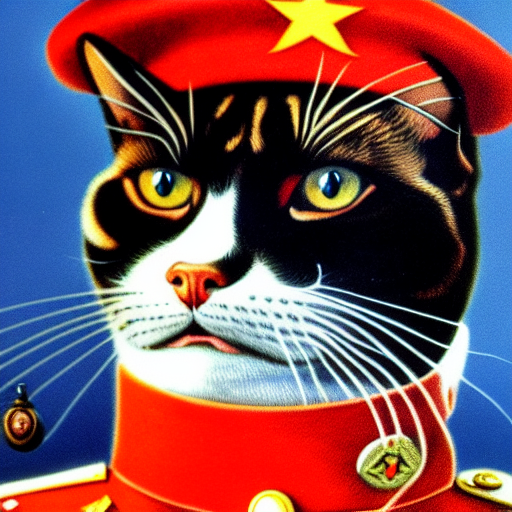
Generation parameters embedded in this image by AUTOMATIC1111 Stable Diffusion web UI or a fork of it (Forge, ...) (PNG 'parameters' text chunk):
soviet cat general with cat head, peaked hat on cat's head, soviet art, realism, wallpapers, high detailed
Negative prompt: bad quality
Steps: 30, Sampler: Euler a, CFG scale: 16, Seed: 1274937154, Size: 512x512, Model hash: cc6cb27103, Model: v1-5-pruned-emaonly